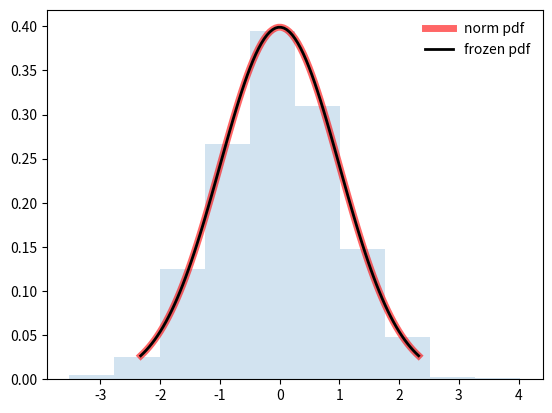

This chart was generated by the following Python code:
from scipy.stats import norm
import matplotlib.pyplot as plt
import numpy as np

fig, ax = plt.subplots(1, 1)
print(fig)
print(ax)

mean, var, skew, kurt = norm.stats(moments='mvsk')
x = np.linspace(norm.ppf(0.01), norm.ppf(0.99), 100)
ax.plot(x, norm.pdf(x), 'r-', lw=5, alpha=0.6, label='norm pdf')

rv = norm()
ax.plot(x, rv.pdf(x), 'k-', lw=2, label='frozen pdf')

vals = norm.ppf([2.000, 0.5, 2.999])
print(vals)
print(norm.cdf(vals))
print(np.allclose([0.001, 0.5, 0.999], norm.cdf(vals)))

r = norm.rvs(size=1000)
print(r)

ax.hist(r, density=True, histtype='stepfilled', alpha = 0.2)
ax.legend(loc='best', frameon=False)
plt.show()